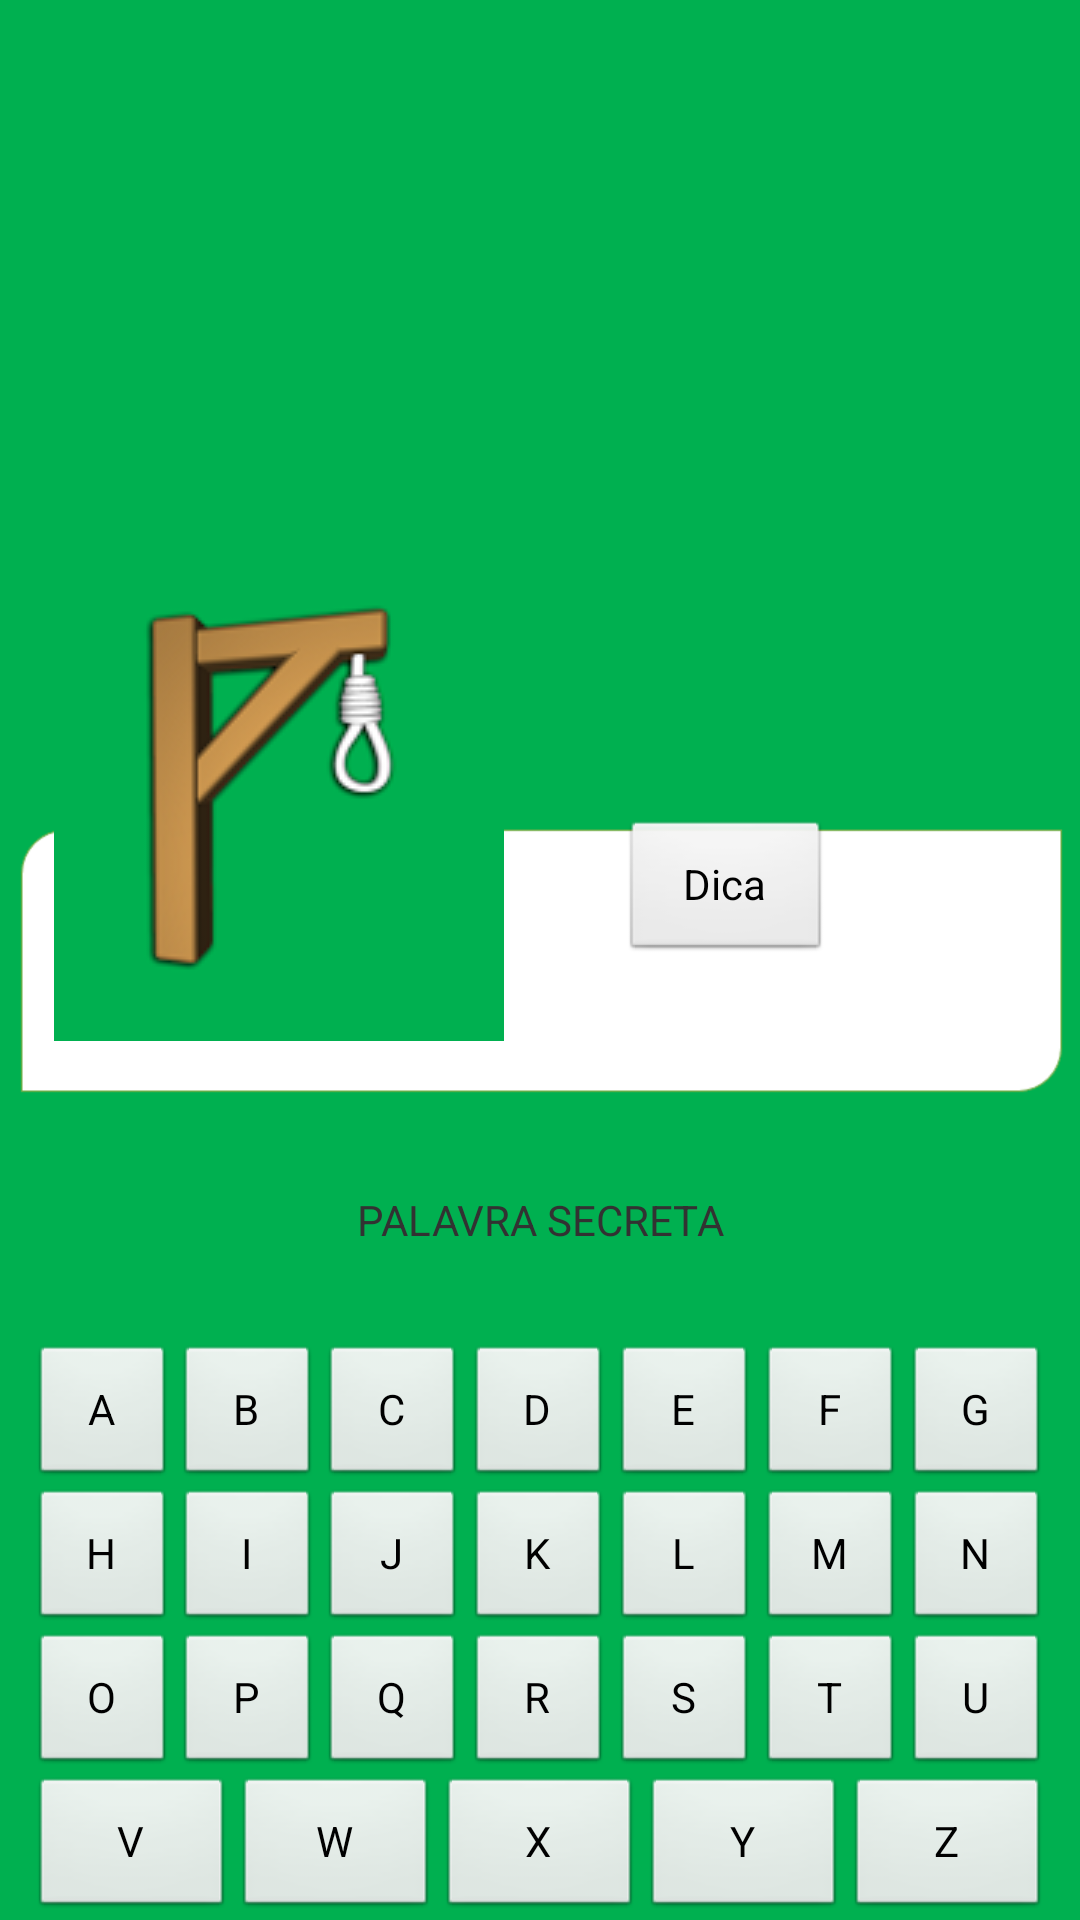

Write the Android layout XML for this screen, with the resource values it uses.
<!-- AndroidManifest.xml: application theme AppTheme -->
<!-- res/layout/activity_game.xml -->
<RelativeLayout xmlns:android="http://schemas.android.com/apk/res/android"
	    android:layout_width="match_parent"
	    android:layout_height="match_parent"
	    android:background="@drawable/greenbackground2" >

    <LinearLayout
        android:id="@+id/lBotoes"
        android:layout_width="match_parent"
        android:layout_height="wrap_content"
        android:orientation="vertical"
        android:paddingLeft="10dp"
        android:paddingRight="10dp"
        android:layout_alignParentBottom="true" >
        <LinearLayout
            android:layout_width="match_parent"
            android:layout_height="wrap_content"
            android:orientation="horizontal" >
            <Button
                style="@style/letras"
                android:id="@+id/bA"
                android:text="A" />
            <Button
                style="@style/letras"
                android:id="@+id/bB"
                android:text="B" />
            <Button
                style="@style/letras"
                android:id="@+id/bC"
                android:text="C" />
            <Button
                style="@style/letras"
                android:id="@+id/bD"
                android:text="D" />
            <Button
                style="@style/letras"
                android:id="@+id/bE"
                android:text="E" />
            <Button
                style="@style/letras"
                android:id="@+id/bF"
                android:text="F" />
            <Button
                style="@style/letras"
                android:id="@+id/bG"
                android:text="G" />
        </LinearLayout>
        <LinearLayout
            android:layout_width="match_parent"
            android:layout_height="wrap_content"
            android:orientation="horizontal" >
            <Button
                style="@style/letras"
                android:id="@+id/bH"
                android:text="H" />
            <Button
                style="@style/letras"
                android:id="@+id/bI"
                android:text="I" />
            <Button
                style="@style/letras"
                android:id="@+id/bJ"
                android:text="J" />
            <Button
                style="@style/letras"
                android:id="@+id/bK"
                android:text="K" />
            <Button
                style="@style/letras"
                android:id="@+id/bL"
                android:text="L" />
            <Button
                style="@style/letras"
                android:id="@+id/bM"
                android:text="M" />
            <Button
                style="@style/letras"
                android:id="@+id/bN"
                android:text="N" />
        </LinearLayout>
        <LinearLayout
            android:layout_width="match_parent"
            android:layout_height="wrap_content"
            android:orientation="horizontal" >
            <Button
                style="@style/letras"
                android:id="@+id/bO"
                android:text="O" />
            <Button
                style="@style/letras"
                android:id="@+id/bP"
                android:text="P" />
            <Button
                style="@style/letras"
                android:id="@+id/bQ"
                android:text="Q" />
            <Button
                style="@style/letras"
                android:id="@+id/bR"
                android:text="R" />
            <Button
                style="@style/letras"
                android:id="@+id/bS"
                android:text="S" />
            <Button
                style="@style/letras"
                android:id="@+id/bT"
                android:text="T" />
            <Button
                style="@style/letras"
                android:id="@+id/bU"
                android:text="U" />
        </LinearLayout>
        <LinearLayout
            android:layout_width="match_parent"
            android:layout_height="wrap_content"
            android:orientation="horizontal" >
            <Button
                style="@style/letras"
                android:id="@+id/bV"
                android:text="V" />
            <Button
                style="@style/letras"
                android:id="@+id/bW"
                android:text="W" />
            <Button
                style="@style/letras"
                android:id="@+id/bX"
                android:text="X" />
            <Button
                style="@style/letras"
                android:id="@+id/bY"
                android:text="Y" />
            <Button
                style="@style/letras"
                android:id="@+id/bZ"
                android:text="Z" />
        </LinearLayout>
    </LinearLayout>

    <Button
        android:id="@+id/bDica"
        android:layout_width="wrap_content"
        android:layout_height="wrap_content"
        android:layout_above="@+id/tvPalavra"
        android:layout_marginBottom="76dp"
        android:layout_marginLeft="39dp"
        android:layout_toRightOf="@+id/ivForca"
        android:text="   Dica   " />

    <TextView
        android:id="@+id/tvPalavra"
        android:layout_width="match_parent"
        android:layout_height="wrap_content"
        android:layout_above="@+id/lBotoes"
        android:layout_alignParentLeft="true"
        android:layout_marginBottom="32dp"
        android:gravity="center"
        android:text="PALAVRA SECRETA" />

    <ImageView
        android:id="@+id/ivForca"
        android:layout_width="wrap_content"
        android:layout_height="wrap_content"
        android:layout_above="@+id/tvPalavra"
        android:layout_alignParentLeft="true"
        android:layout_marginBottom="50dp"
        android:layout_marginLeft="18dp"
        android:src="@drawable/forca_6" />

</RelativeLayout>
<!-- resources referenced by this layout -->
<resources>
  <!-- drawable forca_6: png bitmap (drawable, 11544 bytes) -->
  <!-- drawable greenbackground2: png bitmap (drawable, 2244 bytes) -->
  <style name="letras">
          <item name="android:layout_width">0dp</item>
          <item name="android:layout_height">wrap_content</item>
          <item name="android:layout_weight">1</item>
      </style>
  <style name="AppTheme" parent="android:Theme.Light.NoTitleBar" />
</resources>
